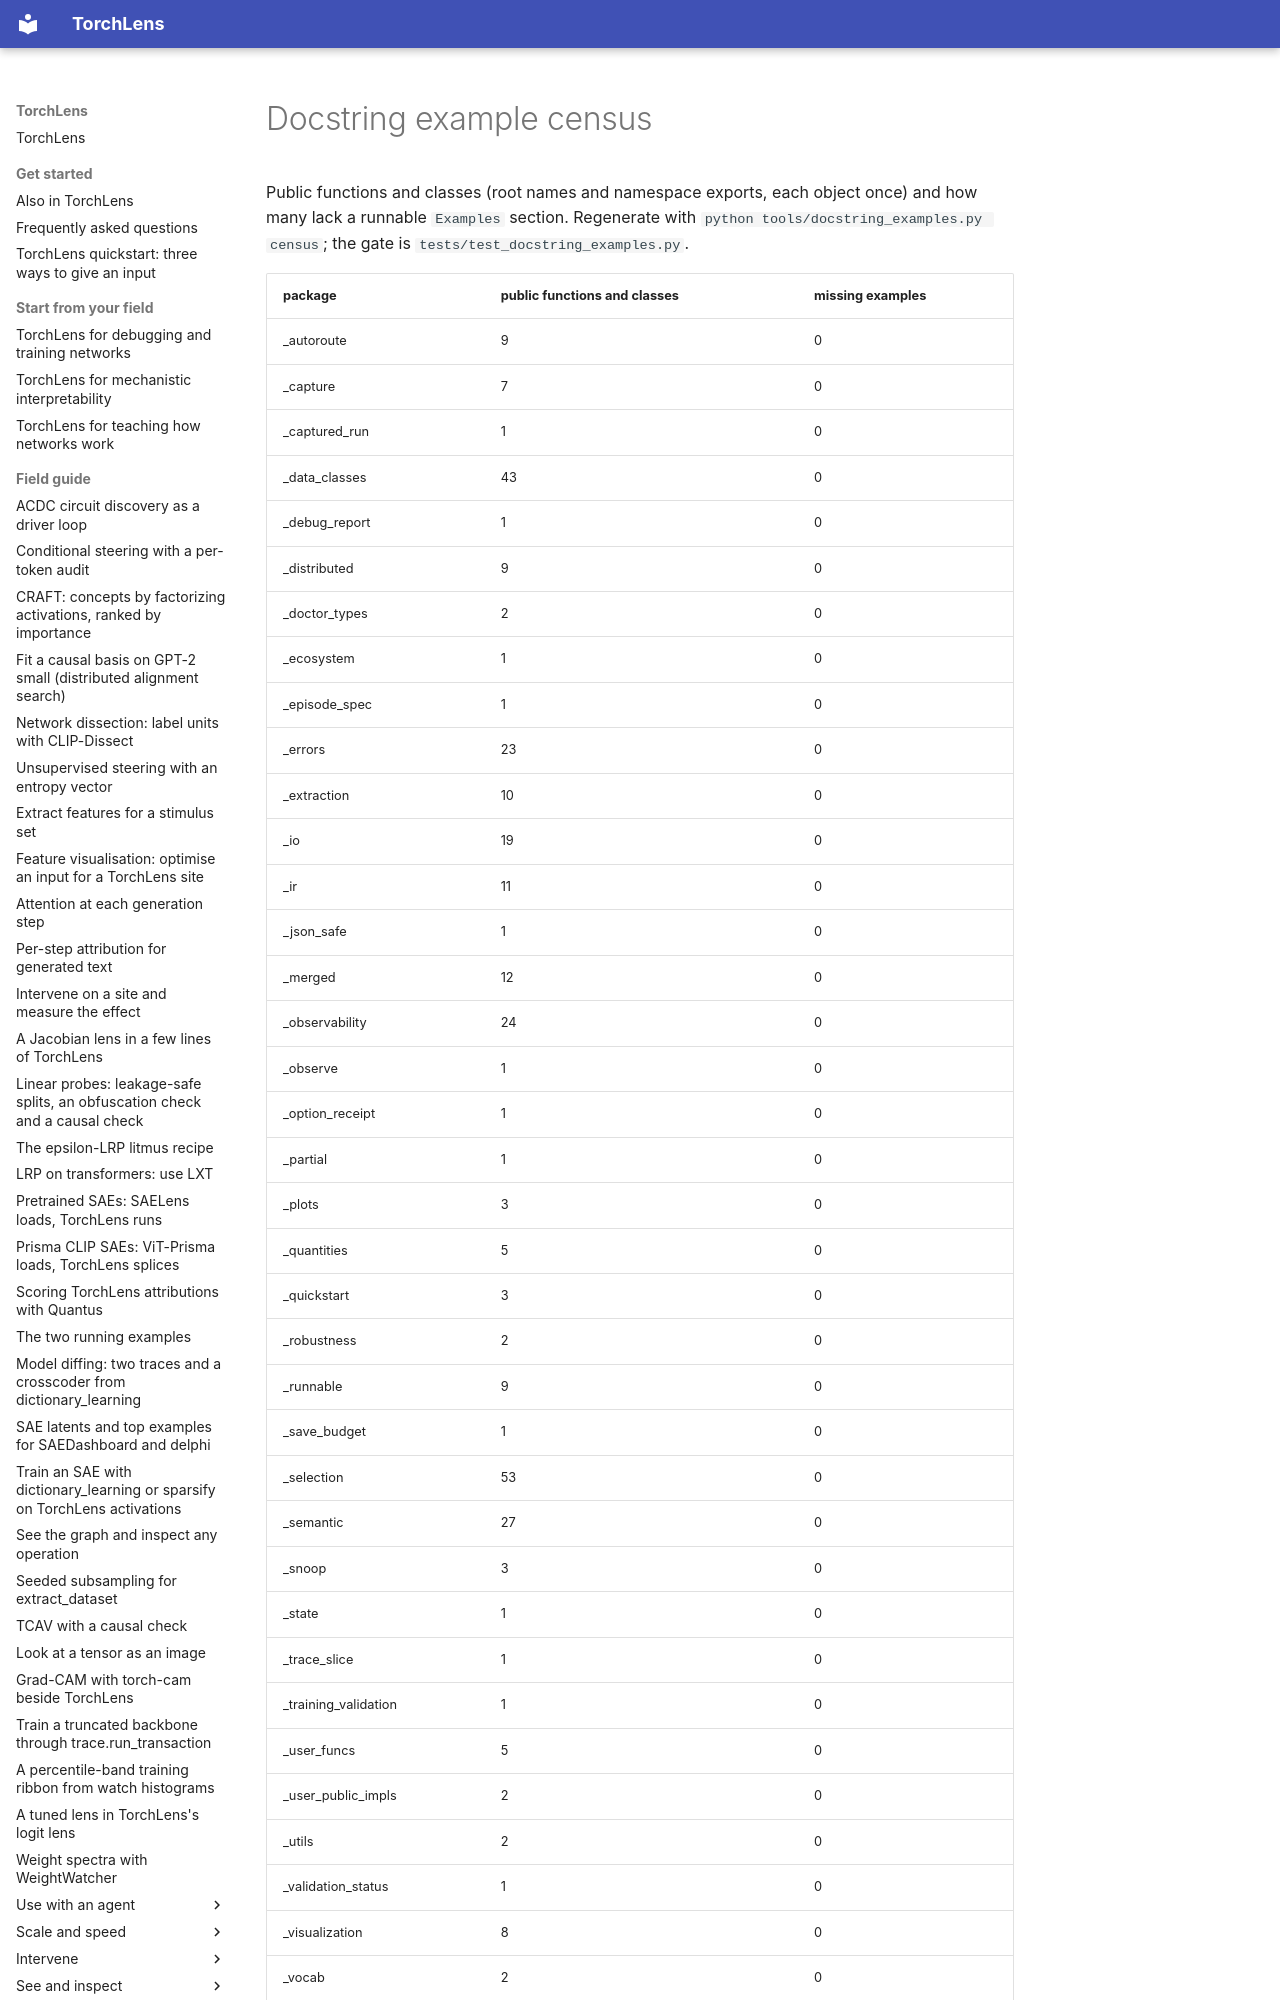

repository: johnmarktaylor91/torchlens · page: maintainers/docstring_examples_census/index.html · generator: mkdocs

# Docstring example census

Public functions and classes (root names and namespace exports, each object once)
and how many lack a runnable `Examples` section. Regenerate with
`python tools/docstring_examples.py census`; the gate is
`tests/test_docstring_examples.py`.
